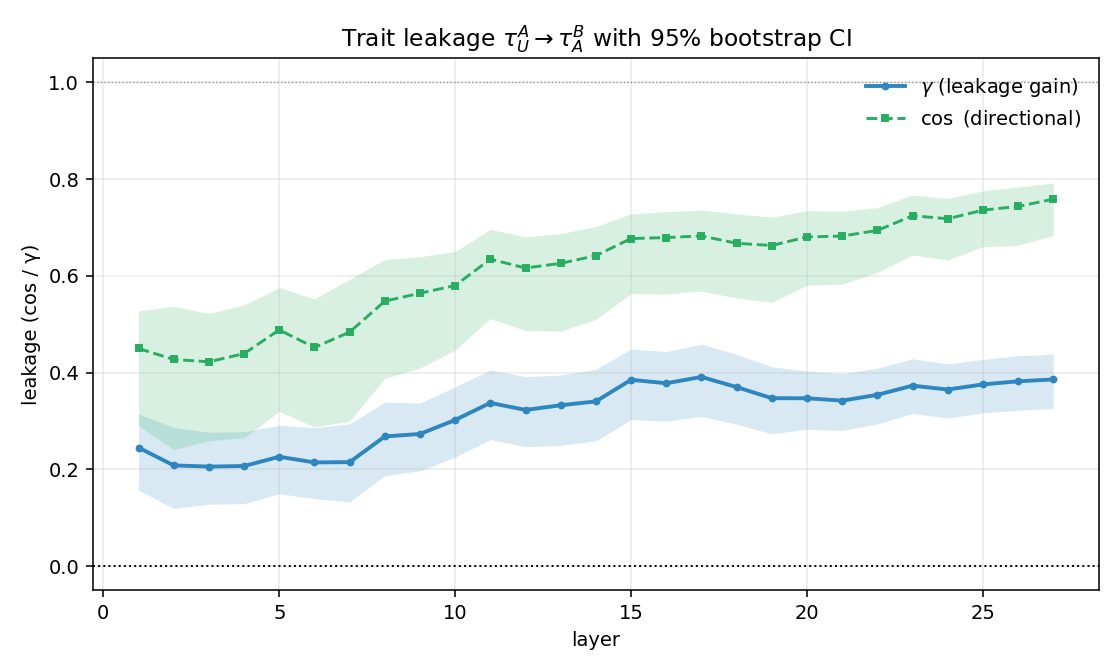

The table this chart was drawn from, first rows:
layer, cos_leak, cos_lo, cos_hi, gamma_leak, gamma_lo, gamma_hi
1, 0.4498, 0.2902, 0.5273, 0.245, 0.1572, 0.3147
2, 0.4271, 0.2408, 0.5371, 0.2083, 0.1194, 0.2868
3, 0.4224, 0.2593, 0.5219, 0.2058, 0.128, 0.2769
4, 0.4392, 0.2652, 0.5399, 0.207, 0.1293, 0.2781
5, 0.4883, 0.3199, 0.5755, 0.2261, 0.1497, 0.2913
6, 0.4519, 0.2876, 0.5525, 0.2144, 0.1396, 0.2859
7, 0.4837, 0.2999, 0.5928, 0.215, 0.1328, 0.2942
8, 0.5477, 0.3882, 0.6337, 0.2681, 0.1872, 0.3391
9, 0.564, 0.4097, 0.6394, 0.2732, 0.1969, 0.3372
10, 0.5799, 0.4465, 0.6502, 0.3021, 0.2255, 0.3707
11, 0.6344, 0.5115, 0.696, 0.3375, 0.2616, 0.4053
12, 0.6161, 0.4871, 0.6805, 0.3229, 0.247, 0.3916
13, 0.6258, 0.4858, 0.6872, 0.3326, 0.2494, 0.3949
14, 0.6416, 0.5098, 0.7019, 0.3405, 0.2591, 0.407
15, 0.677, 0.5634, 0.7282, 0.3852, 0.3031, 0.4488
16, 0.679, 0.5624, 0.7324, 0.378, 0.2995, 0.4434
17, 0.6824, 0.5685, 0.7357, 0.391, 0.3093, 0.4587
18, 0.6673, 0.5542, 0.7279, 0.3701, 0.2933, 0.4378
19, 0.6626, 0.545, 0.7213, 0.3471, 0.2734, 0.4121
20, 0.6803, 0.5805, 0.7347, 0.347, 0.283, 0.4034
21, 0.6821, 0.5828, 0.7335, 0.3421, 0.2808, 0.3978
22, 0.6937, 0.6069, 0.741, 0.3541, 0.2939, 0.4095
23, 0.7242, 0.6431, 0.7668, 0.3731, 0.3157, 0.4284
24, 0.7179, 0.6326, 0.7601, 0.3651, 0.306, 0.4178
25, 0.7357, 0.6604, 0.7755, 0.3756, 0.317, 0.4274
26, 0.7433, 0.6627, 0.7834, 0.382, 0.3222, 0.435
27, 0.7583, 0.6841, 0.7916, 0.3859, 0.3263, 0.4379
